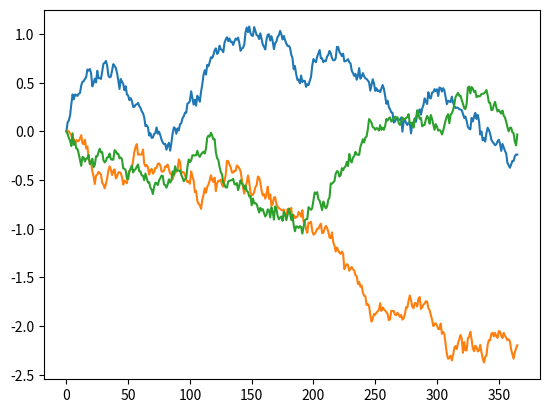

Generate this figure with matplotlib: (Note: this script raises an exception after producing the figure.)
import random
import numpy as np
import math
from matplotlib import pyplot as plt

def testMidPoint():
    xs = [0] * 100
    xs[0] = 0.2372 # seed
    for i in range(1, 100):
        xs[i]=(int(xs[i-1]**2*1.0e6)%1e4)/1.0e4
    plt.scatter(range(100), xs)
    plt.show()

# testMidPoint()

def testRNG():
    np.random.seed(0)
    data = np.random.normal(0, 1, 10000)
    bins = np.linspace(math.ceil(min(data)),
                       math.floor(max(data)),
                       50)  # fixed number of bins
    plt.xlim([min(data) - 0.5, max(data) + 0.5])
    plt.hist(data, bins=bins)
    plt.xlabel('variable X (50 evenly spaced bins)')
    plt.ylabel('count')
    plt.savefig('../figs/rngNormal.eps', format = 'eps')
    plt.show()

# testRNG()


def testBrownian():
    np.random.seed(0)
    # generate 3 brownian motions for 1Y
    nBrownians = 3
    nTimeSteps = 366
    brownians = np.zeros((nBrownians, nTimeSteps))
    # each time step is 1 day, so standard deviation is sqrt(1/365.0)
    stdev = math.sqrt(1/365.0)
    for i in range(nBrownians):
        for j in range(1, nTimeSteps):
            brownians[i, j] = brownians[i, j-1] + np.random.normal(0, stdev)

    plt.plot(range(nTimeSteps), brownians[0])
    plt.plot(range(nTimeSteps), brownians[1])
    plt.plot(range(nTimeSteps), brownians[2])
    plt.savefig('../figs/3brownians.eps', format = 'eps')
    plt.show()

testBrownian()